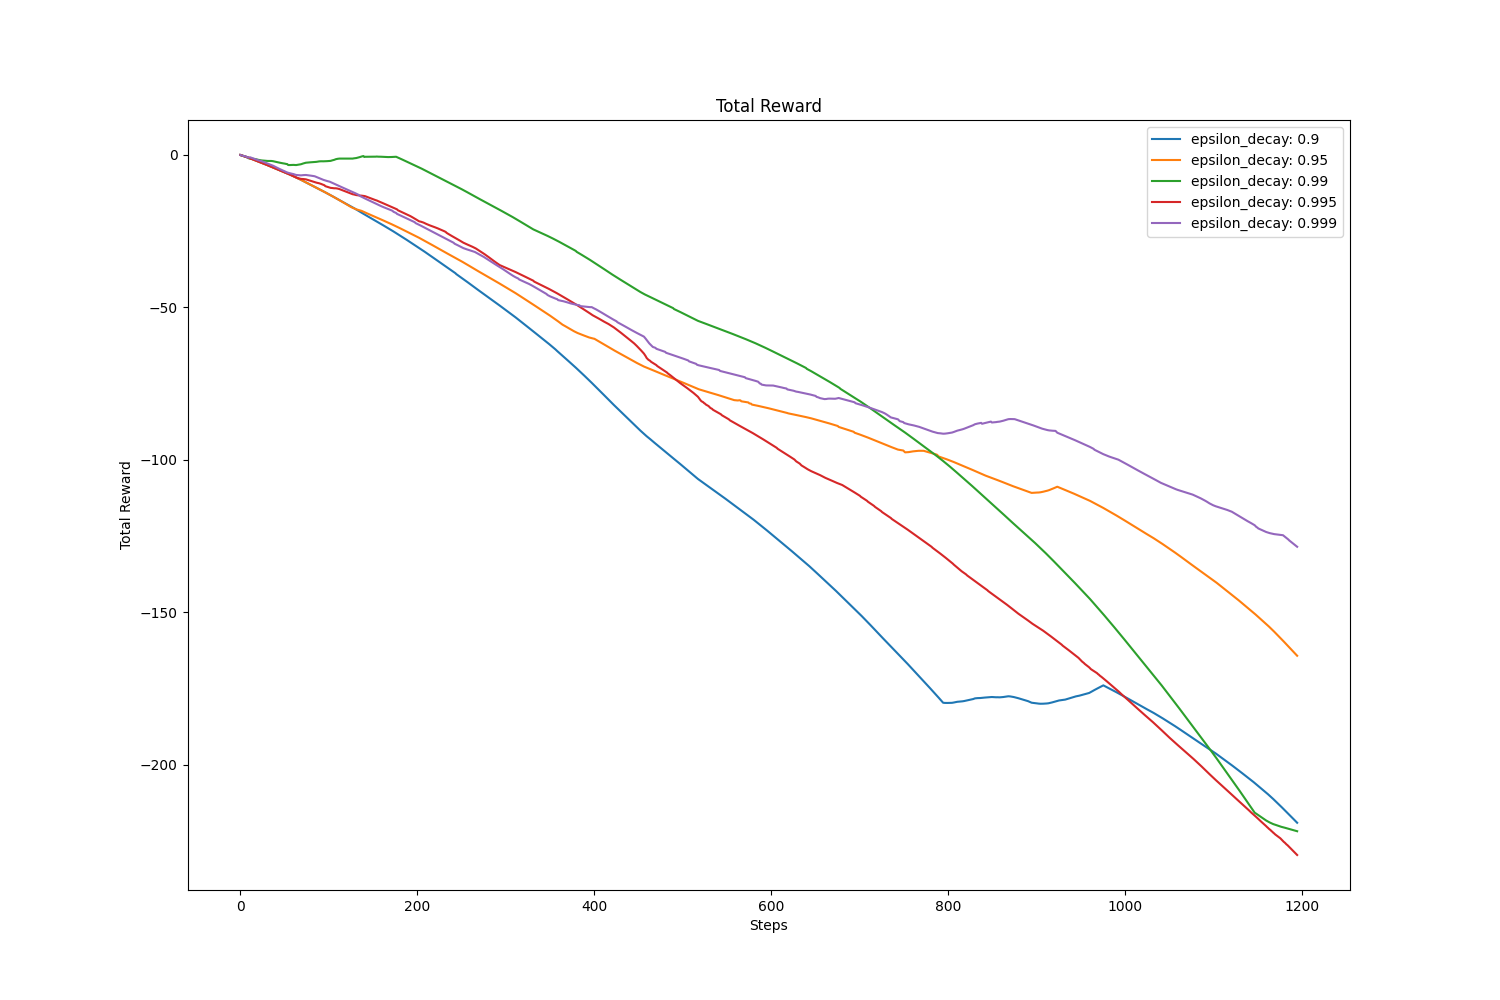

Values plotted in this chart, from the file beside it:
, value, avg, std
epsilon_decay: 0.9, -219, -114.9, 67.3
epsilon_decay: 0.95, -164.2, -78.33, 42.41
epsilon_decay: 0.99, -221.7, -78.99, 66.93
epsilon_decay: 0.995, -229.5, -98.37, 67.36
epsilon_decay: 0.999, -128.5, -66.84, 35.28
